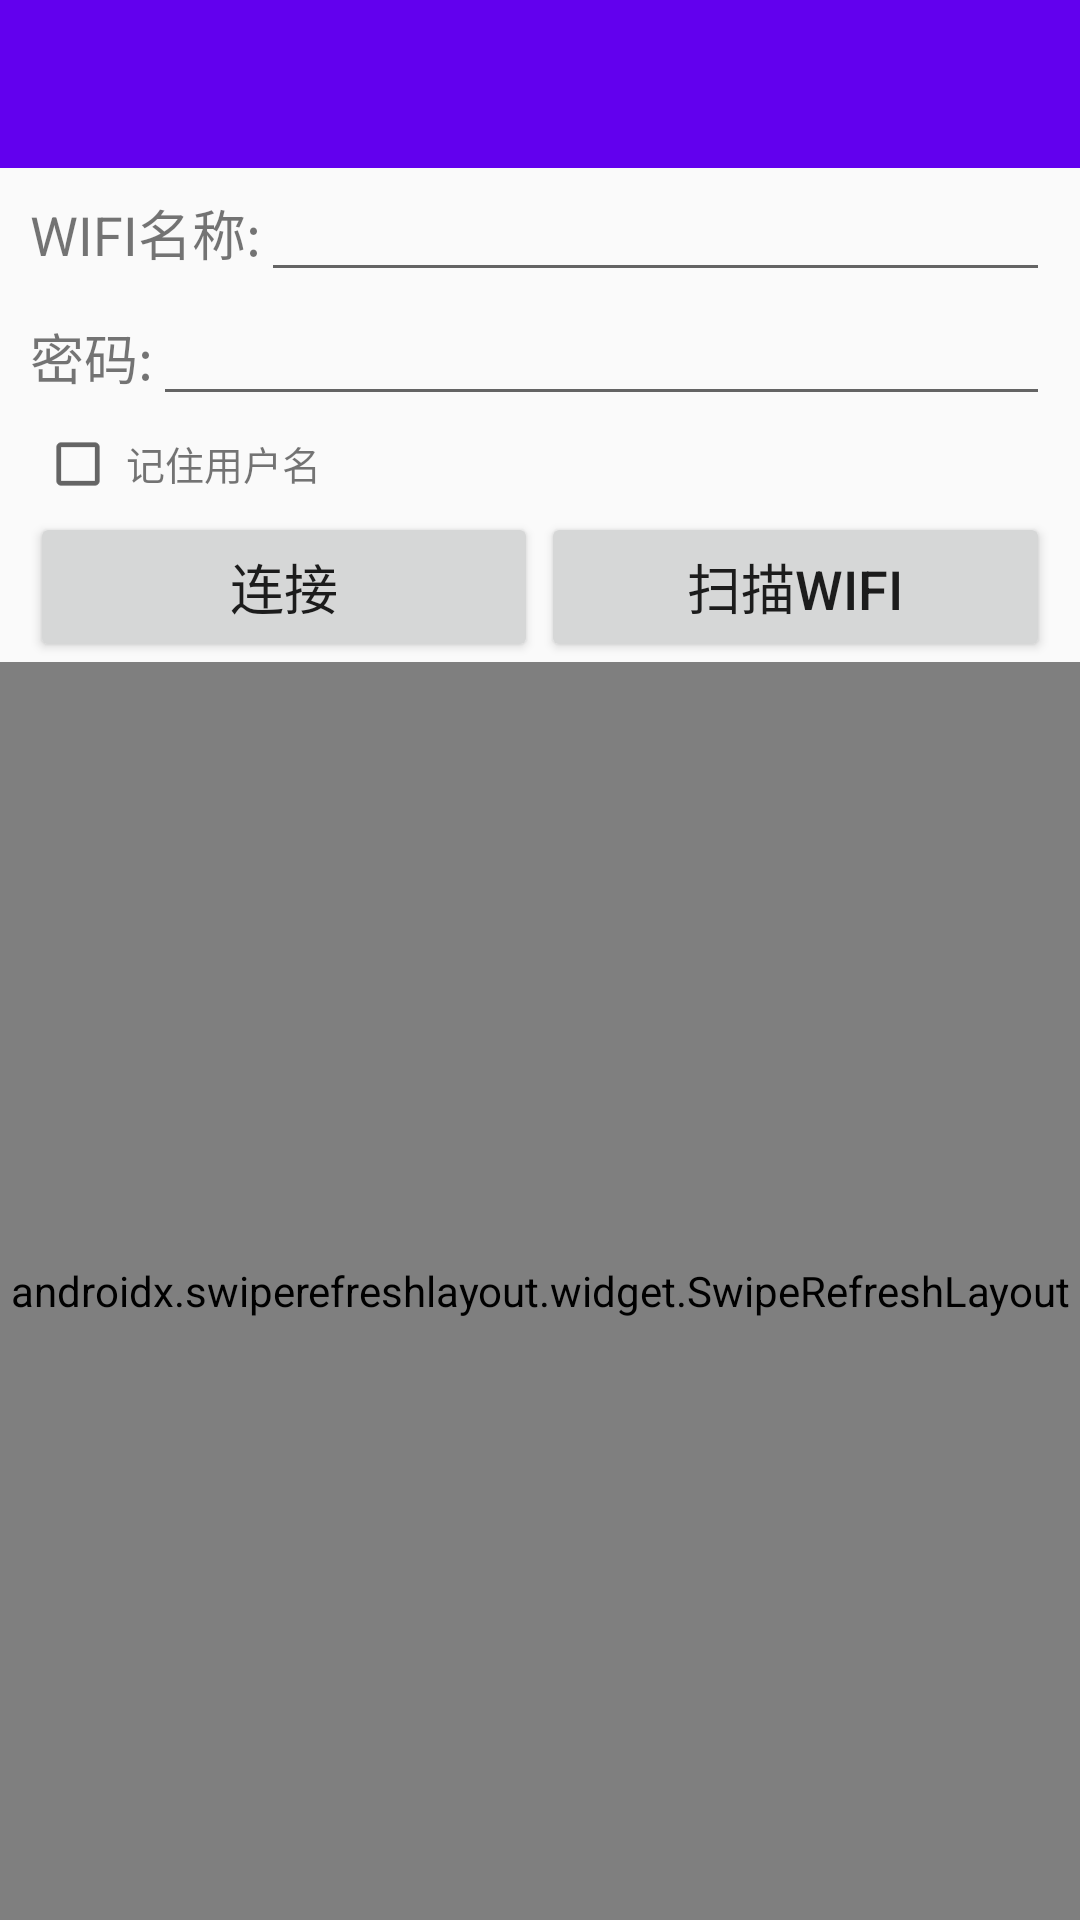

Write the Android layout XML for this screen, with the resource values it uses.
<!-- AndroidManifest.xml: application theme AppTheme -->
<!-- res/layout/activity_setting.xml -->
<?xml version="1.0" encoding="utf-8"?>
<LinearLayout xmlns:android="http://schemas.android.com/apk/res/android"
    xmlns:app="http://schemas.android.com/apk/res-auto"
    android:layout_width="match_parent"
    android:layout_height="match_parent"
    android:orientation="vertical"
    android:focusable="true"
    android:focusableInTouchMode="true"
    android:background="@drawable/background">
    <androidx.appcompat.widget.Toolbar
        android:id="@+id/toolbar1"
        android:layout_width="match_parent"
        android:layout_height="?attr/actionBarSize"
        android:background="@color/colorPrimary"
        android:theme="@style/ThemeOverlay.AppCompat.Dark.ActionBar"
        app:popupTheme="@style/ThemeOverlay.AppCompat.Light"/>

    <LinearLayout
        android:layout_width="match_parent"
        android:layout_height="wrap_content"
        android:layout_marginLeft="10dp"
        android:layout_marginRight="10dp">
        <TextView
            android:layout_width="wrap_content"
            android:layout_height="wrap_content"
            android:text="WIFI名称:"
            android:textSize="18sp"/>
        <EditText
            android:id="@+id/user_"
            android:layout_width="wrap_content"
            android:layout_height="wrap_content"
            android:singleLine="true"
            android:layout_weight="1"/>
    </LinearLayout>

    <LinearLayout
        android:layout_width="match_parent"
        android:layout_height="wrap_content"
        android:layout_marginLeft="10dp"
        android:layout_marginRight="10dp">

        <TextView
            android:layout_width="wrap_content"
            android:layout_height="wrap_content"
            android:text="密码:"
            android:textSize="18sp"
            />
        <EditText
            android:id="@+id/password_"
            android:layout_width="wrap_content"
            android:layout_height="wrap_content"
            android:inputType="textPassword"
            android:singleLine="true"
            android:layout_weight="1"
            />
    </LinearLayout>

    <LinearLayout
        android:layout_width="match_parent"
        android:layout_height="wrap_content"
        android:layout_marginLeft="10dp"
        android:layout_marginRight="10dp">

        <CheckBox
            android:id="@+id/remember_user"
            android:layout_width="wrap_content"
            android:layout_height="wrap_content"
            android:scaleX="0.8"
            android:scaleY="0.8"/>

        <TextView
            android:layout_width="wrap_content"
            android:layout_height="wrap_content"
            android:text="记住用户名"
            android:textSize="13sp"/>

        <ProgressBar
            android:id="@+id/progress_bar"
            android:layout_width="match_parent"
            android:layout_height="match_parent"
            android:visibility="gone"/>

    </LinearLayout>

    <LinearLayout
        android:layout_width="match_parent"
        android:layout_height="50dp"
        android:layout_marginLeft="10dp"
        android:layout_marginRight="10dp">

        <Button
            android:id="@+id/re_"
            android:layout_width="0dp"
            android:layout_height="match_parent"
            android:layout_weight="1"
            android:text="连接"
            android:textSize="18sp"/>

        <View
            android:layout_width="1dp"
            android:layout_height="wrap_content"/>

        <Button
            android:id="@+id/scan"
            android:layout_width="0dp"
            android:layout_height="match_parent"
            android:layout_weight="1"
            android:text="扫描wifi"
            android:textSize="18sp"/>
    </LinearLayout>



    <androidx.swiperefreshlayout.widget.SwipeRefreshLayout
        android:id="@+id/srl"
        android:layout_width="match_parent"
        android:layout_height="match_parent">

        <ListView
            android:id="@+id/mlistview"
            android:layout_width="match_parent"
            android:layout_height="wrap_content"
            android:layout_marginLeft="5dp"
            android:layout_marginRight="5dp">

        </ListView>

    </androidx.swiperefreshlayout.widget.SwipeRefreshLayout>




</LinearLayout>
<!-- resources referenced by this layout -->
<resources>
  <style name="AppTheme" parent="Theme.AppCompat.Light.NoActionBar">
          
          <item name="colorPrimary">@color/colorPrimary</item>
          <item name="colorPrimaryDark">@color/colorPrimaryDark</item>
          <item name="colorAccent">@color/colorAccent</item>
      </style>
  <!-- not gathered from this repository: default colours our renderer supplied (Android Studio template values) -->
  <color name="colorPrimary">#FF6200EE</color>
  <color name="colorPrimaryDark">#FF3700B3</color>
  <color name="colorAccent">#FF03DAC5</color>
</resources>
